Run: headless pygame with SDL's dummy video driver; simulated clock (each Clock.tick advances the game by its frame time, no real sleeping); random seed 0; keys injected as events and as key.get_pressed() state; no mouse input.
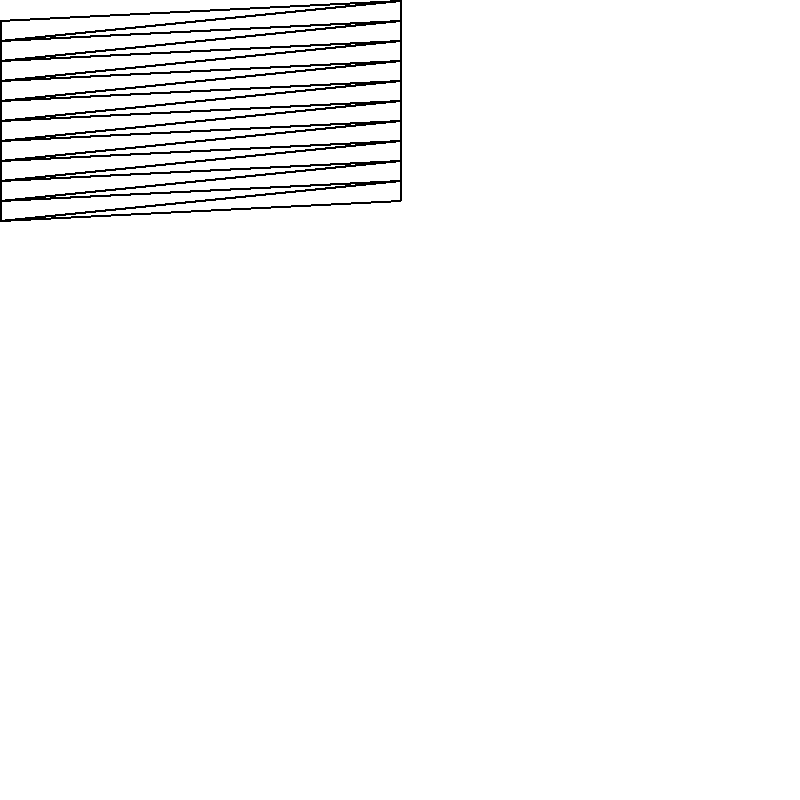
Frame 1 of 4 · flips 1–60 · no input
Frame 2 of 4 · flips 61–180 · tapped SPACE, RETURN · held RIGHT (→), D · screen unchanged from frame 1, image omitted
Frame 3 of 4 · flips 181–300 · held DOWN (↓), S · screen unchanged from frame 2, image omitted
Frame 4 of 4 · flips 301–420 · held LEFT (←), A, UP (↑), W · screen unchanged from frame 3, image omitted

The pygame program that drew these frames:

qs = [[0, 1, 22, 22, 21, 0]
,[21, 22, 43, 43, 42, 21]
,[42, 43, 64, 64, 63, 42]
,[63, 64, 85, 85, 84, 63]
,[84, 85, 106, 106, 105, 84]
,[105, 106, 127, 127, 126, 105]
,[126, 127, 148, 148, 147, 126]
,[147, 148, 169, 169, 168, 147]
,[168, 169, 190, 190, 189, 168]
,[189, 190, 211, 211, 210, 189]
,[1, 2, 23, 23, 22, 1]
,[22, 23, 44, 44, 43, 22]
,[43, 44, 65, 65, 64, 43]
,[64, 65, 86, 86, 85, 64]
,[85, 86, 107, 107, 106, 85]
,[106, 107, 128, 128, 127, 106]
,[127, 128, 149, 149, 148, 127]
,[148, 149, 170, 170, 169, 148]
,[169, 170, 191, 191, 190, 169]
,[190, 191, 212, 212, 211, 190]
,[2, 3, 24, 24, 23, 2]
,[23, 24, 45, 45, 44, 23]
,[44, 45, 66, 66, 65, 44]
,[65, 66, 87, 87, 86, 65]
,[86, 87, 108, 108, 107, 86]
,[107, 108, 129, 129, 128, 107]
,[128, 129, 150, 150, 149, 128]
,[149, 150, 171, 171, 170, 149]
,[170, 171, 192, 192, 191, 170]
,[191, 192, 213, 213, 212, 191]
,[3, 4, 25, 25, 24, 3]
,[24, 25, 46, 46, 45, 24]
,[45, 46, 67, 67, 66, 45]
,[66, 67, 88, 88, 87, 66]
,[87, 88, 109, 109, 108, 87]
,[108, 109, 130, 130, 129, 108]
,[129, 130, 151, 151, 150, 129]
,[150, 151, 172, 172, 171, 150]
,[171, 172, 193, 193, 192, 171]
,[192, 193, 214, 214, 213, 192]
,[4, 5, 26, 26, 25, 4]
,[25, 26, 47, 47, 46, 25]
,[46, 47, 68, 68, 67, 46]
,[67, 68, 89, 89, 88, 67]
,[88, 89, 110, 110, 109, 88]
,[109, 110, 131, 131, 130, 109]
,[130, 131, 152, 152, 151, 130]
,[151, 152, 173, 173, 172, 151]
,[172, 173, 194, 194, 193, 172]
,[193, 194, 215, 215, 214, 193]
,[5, 6, 27, 27, 26, 5]
,[26, 27, 48, 48, 47, 26]
,[47, 48, 69, 69, 68, 47]
,[68, 69, 90, 90, 89, 68]
,[89, 90, 111, 111, 110, 89]
,[110, 111, 132, 132, 131, 110]
,[131, 132, 153, 153, 152, 131]
,[152, 153, 174, 174, 173, 152]
,[173, 174, 195, 195, 194, 173]
,[194, 195, 216, 216, 215, 194]
,[6, 7, 28, 28, 27, 6]
,[27, 28, 49, 49, 48, 27]
,[48, 49, 70, 70, 69, 48]
,[69, 70, 91, 91, 90, 69]
,[90, 91, 112, 112, 111, 90]
,[111, 112, 133, 133, 132, 111]
,[132, 133, 154, 154, 153, 132]
,[153, 154, 175, 175, 174, 153]
,[174, 175, 196, 196, 195, 174]
,[195, 196, 217, 217, 216, 195]
,[7, 8, 29, 29, 28, 7]
,[28, 29, 50, 50, 49, 28]
,[49, 50, 71, 71, 70, 49]
,[70, 71, 92, 92, 91, 70]
,[91, 92, 113, 113, 112, 91]
,[112, 113, 134, 134, 133, 112]
,[133, 134, 155, 155, 154, 133]
,[154, 155, 176, 176, 175, 154]
,[175, 176, 197, 197, 196, 175]
,[196, 197, 218, 218, 217, 196]
,[8, 9, 30, 30, 29, 8]
,[29, 30, 51, 51, 50, 29]
,[50, 51, 72, 72, 71, 50]
,[71, 72, 93, 93, 92, 71]
,[92, 93, 114, 114, 113, 92]
,[113, 114, 135, 135, 134, 113]
,[134, 135, 156, 156, 155, 134]
,[155, 156, 177, 177, 176, 155]
,[176, 177, 198, 198, 197, 176]
,[197, 198, 219, 219, 218, 197]
,[9, 10, 31, 31, 30, 9]
,[30, 31, 52, 52, 51, 30]
,[51, 52, 73, 73, 72, 51]
,[72, 73, 94, 94, 93, 72]
,[93, 94, 115, 115, 114, 93]
,[114, 115, 136, 136, 135, 114]
,[135, 136, 157, 157, 156, 135]
,[156, 157, 178, 178, 177, 156]
,[177, 178, 199, 199, 198, 177]
,[198, 199, 220, 220, 219, 198]
,[10, 11, 32, 32, 31, 10]
,[31, 32, 53, 53, 52, 31]
,[52, 53, 74, 74, 73, 52]
,[73, 74, 95, 95, 94, 73]
,[94, 95, 116, 116, 115, 94]
,[115, 116, 137, 137, 136, 115]
,[136, 137, 158, 158, 157, 136]
,[157, 158, 179, 179, 178, 157]
,[178, 179, 200, 200, 199, 178]
,[199, 200, 221, 221, 220, 199]
,[11, 12, 33, 33, 32, 11]
,[32, 33, 54, 54, 53, 32]
,[53, 54, 75, 75, 74, 53]
,[74, 75, 96, 96, 95, 74]
,[95, 96, 117, 117, 116, 95]
,[116, 117, 138, 138, 137, 116]
,[137, 138, 159, 159, 158, 137]
,[158, 159, 180, 180, 179, 158]
,[179, 180, 201, 201, 200, 179]
,[200, 201, 222, 222, 221, 200]
,[12, 13, 34, 34, 33, 12]
,[33, 34, 55, 55, 54, 33]
,[54, 55, 76, 76, 75, 54]
,[75, 76, 97, 97, 96, 75]
,[96, 97, 118, 118, 117, 96]
,[117, 118, 139, 139, 138, 117]
,[138, 139, 160, 160, 159, 138]
,[159, 160, 181, 181, 180, 159]
,[180, 181, 202, 202, 201, 180]
,[201, 202, 223, 223, 222, 201]
,[13, 14, 35, 35, 34, 13]
,[34, 35, 56, 56, 55, 34]
,[55, 56, 77, 77, 76, 55]
,[76, 77, 98, 98, 97, 76]
,[97, 98, 119, 119, 118, 97]
,[118, 119, 140, 140, 139, 118]
,[139, 140, 161, 161, 160, 139]
,[160, 161, 182, 182, 181, 160]
,[181, 182, 203, 203, 202, 181]
,[202, 203, 224, 224, 223, 202]
,[14, 15, 36, 36, 35, 14]
,[35, 36, 57, 57, 56, 35]
,[56, 57, 78, 78, 77, 56]
,[77, 78, 99, 99, 98, 77]
,[98, 99, 120, 120, 119, 98]
,[119, 120, 141, 141, 140, 119]
,[140, 141, 162, 162, 161, 140]
,[161, 162, 183, 183, 182, 161]
,[182, 183, 204, 204, 203, 182]
,[203, 204, 225, 225, 224, 203]
,[15, 16, 37, 37, 36, 15]
,[36, 37, 58, 58, 57, 36]
,[57, 58, 79, 79, 78, 57]
,[78, 79, 100, 100, 99, 78]
,[99, 100, 121, 121, 120, 99]
,[120, 121, 142, 142, 141, 120]
,[141, 142, 163, 163, 162, 141]
,[162, 163, 184, 184, 183, 162]
,[183, 184, 205, 205, 204, 183]
,[204, 205, 226, 226, 225, 204]
,[16, 17, 38, 38, 37, 16]
,[37, 38, 59, 59, 58, 37]
,[58, 59, 80, 80, 79, 58]
,[79, 80, 101, 101, 100, 79]
,[100, 101, 122, 122, 121, 100]
,[121, 122, 143, 143, 142, 121]
,[142, 143, 164, 164, 163, 142]
,[163, 164, 185, 185, 184, 163]
,[184, 185, 206, 206, 205, 184]
,[205, 206, 227, 227, 226, 205]
,[17, 18, 39, 39, 38, 17]
,[38, 39, 60, 60, 59, 38]
,[59, 60, 81, 81, 80, 59]
,[80, 81, 102, 102, 101, 80]
,[101, 102, 123, 123, 122, 101]
,[122, 123, 144, 144, 143, 122]
,[143, 144, 165, 165, 164, 143]
,[164, 165, 186, 186, 185, 164]
,[185, 186, 207, 207, 206, 185]
,[206, 207, 228, 228, 227, 206]
,[18, 19, 40, 40, 39, 18]
,[39, 40, 61, 61, 60, 39]
,[60, 61, 82, 82, 81, 60]
,[81, 82, 103, 103, 102, 81]
,[102, 103, 124, 124, 123, 102]
,[123, 124, 145, 145, 144, 123]
,[144, 145, 166, 166, 165, 144]
,[165, 166, 187, 187, 186, 165]
,[186, 187, 208, 208, 207, 186]
,[207, 208, 229, 229, 228, 207]
,[19, 20, 41, 41, 40, 19]
,[40, 41, 62, 62, 61, 40]
,[61, 62, 83, 83, 82, 61]
,[82, 83, 104, 104, 103, 82]
,[103, 104, 125, 125, 124, 103]
,[124, 125, 146, 146, 145, 124]
,[145, 146, 167, 167, 166, 145]
,[166, 167, 188, 188, 187, 166]
,[187, 188, 209, 209, 208, 187]
,[208, 209, 230, 230, 229, 208]
,[20, 21, 42, 42, 41, 20]
,[41, 42, 63, 63, 62, 41]
,[62, 63, 84, 84, 83, 62]
,[83, 84, 105, 105, 104, 83]
,[104, 105, 126, 126, 125, 104]
,[125, 126, 147, 147, 146, 125]
,[146, 147, 168, 168, 167, 146]
,[167, 168, 189, 189, 188, 167]
,[188, 189, 210, 210, 209, 188]
,[209, 210, 231, 231, 230, 209]]
errors = []


def check(q):
    # bl,br,tr,tr,tl,bl
    bl = q[0]
    br = q[1]
    tr = q[2]
    tl = q[4]

    if (q[0] != q[5] or q[2] != q[3] or bl + 1 != br or tl + 1 != tr or bl + 21 != tl or br + 21 != tr or br % 21 == 0 or bl // 21 == 21):
        print(f"{q} Error");
        print(f"q[0] != q[5] : {q[0] != q[5]}")
        print(f"q[2] != q[3] : {q[2] != q[3]}")
        print(f"bl + 1 != br : {bl + 1 != br}")
        print(f"tl + 1 != tr : {tl + 1 != tr}")
        print(f"bl + 21 != tl : {bl + 21 != tl}")
        print(f"br + 21 != tr : {br + 21 != tr}")
        print(f"br % 21 == 0 : {br % 21 == 0}")
        print(f"bl // 21 == 21 : {bl // 21 == 21}")
        errors.append(q)
    
        x = bl % 21;
        y = bl // 21;
    
        print(f"at ({x}, {y})\n");

[check(q) for q in qs]

import pygame
from pygame.locals import *

pygame.init()

sc = pygame.display.set_mode((800,800))

sc.fill((255,255,255))

S = 40

def f(t):
    o = []
    for i in t:
        x = i % 21
        y = i // 21
        o.append([x * 800.0 / S, y * 800.0 / S])
    return o

for q in errors:
    pygame.draw.polygon(sc,(0,0,0),f(q[:3]), 2)
    pygame.draw.polygon(sc,(0,0,0),f(q[3:]), 2)


while 1:
    for e in pygame.event.get():
        if e.type == QUIT:
            exit()
    
    pygame.display.update()
